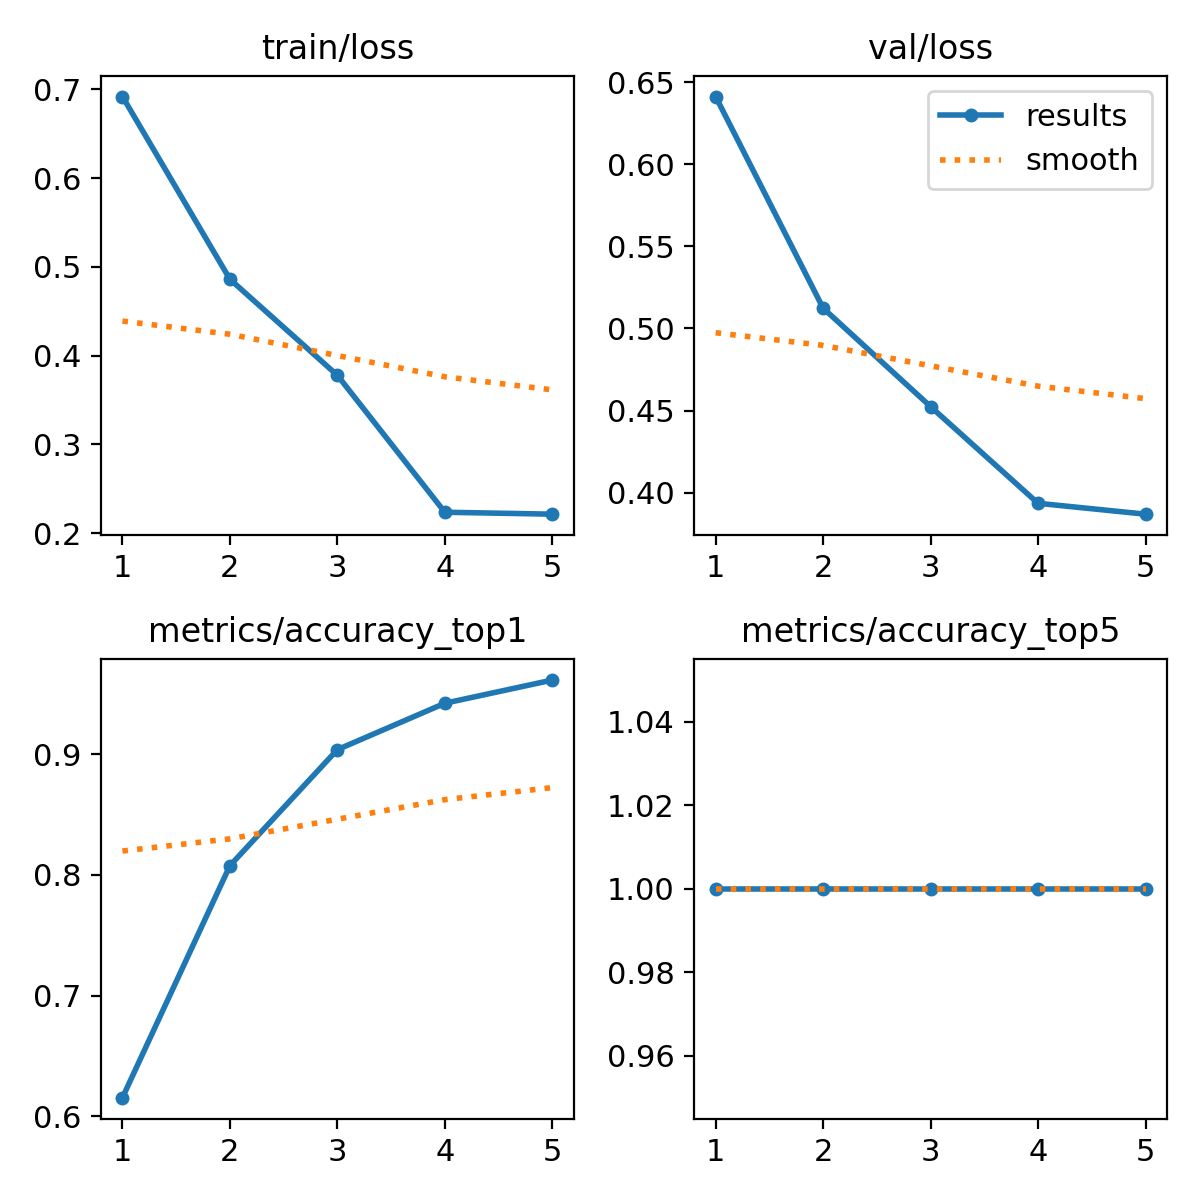

Values plotted in this chart, from the file beside it:
epoch, train/loss, metrics/accuracy_top1, metrics/accuracy_top5, val/loss, lr/pg0, lr/pg1, lr/pg2
1, 0.6918, 0.6154, 1, 0.6412, 8.568e-05, 8.568e-05, 8.568e-05
2, 0.486, 0.8077, 1, 0.5124, 0.0001432, 0.0001432, 0.0001432
3, 0.3778, 0.9039, 1, 0.4524, 0.0001639, 0.0001639, 0.0001639
4, 0.2235, 0.9423, 1, 0.3936, 0.0001478, 0.0001478, 0.0001478
5, 0.2213, 0.9615, 1, 0.3869, 9.5048e-05, 9.5048e-05, 9.5048e-05
